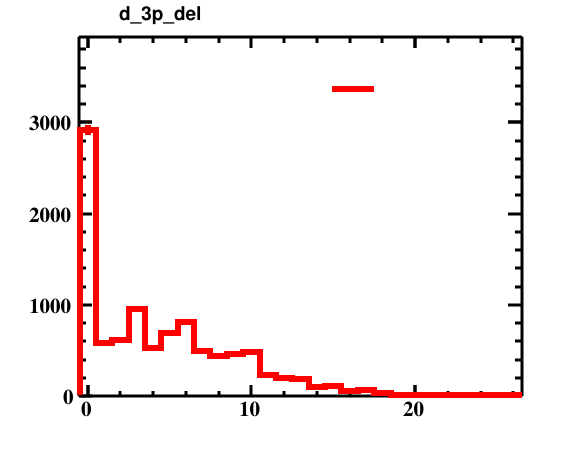

Values plotted in this chart, from the file beside it:
bin_low_edge, contents, xtitle, binlabel
-1.5, 0.0, , 
-0.5, 2912, , 
0.5, 586.0, , 
1.5, 610.0, , 
2.5, 952.0, , 
3.5, 526.0, , 
4.5, 697.0, , 
5.5, 809.0, , 
6.5, 489.0, , 
7.5, 441.0, , 
8.5, 463.0, , 
9.5, 479.0, , 
10.5, 228.0, , 
11.5, 195.0, , 
12.5, 192.0, , 
13.5, 95.0, , 
14.5, 110.0, , 
15.5, 61.0, , 
16.5, 64.0, , 
17.5, 31.0, , 
18.5, 13.0, , 
19.5, 14.0, , 
20.5, 11.0, , 
21.5, 13.0, , 
22.5, 2.0, , 
23.5, 0.0, , 
24.5, 1.0, , 
25.5, 6.0, , 
26.5, 0.0, , 
